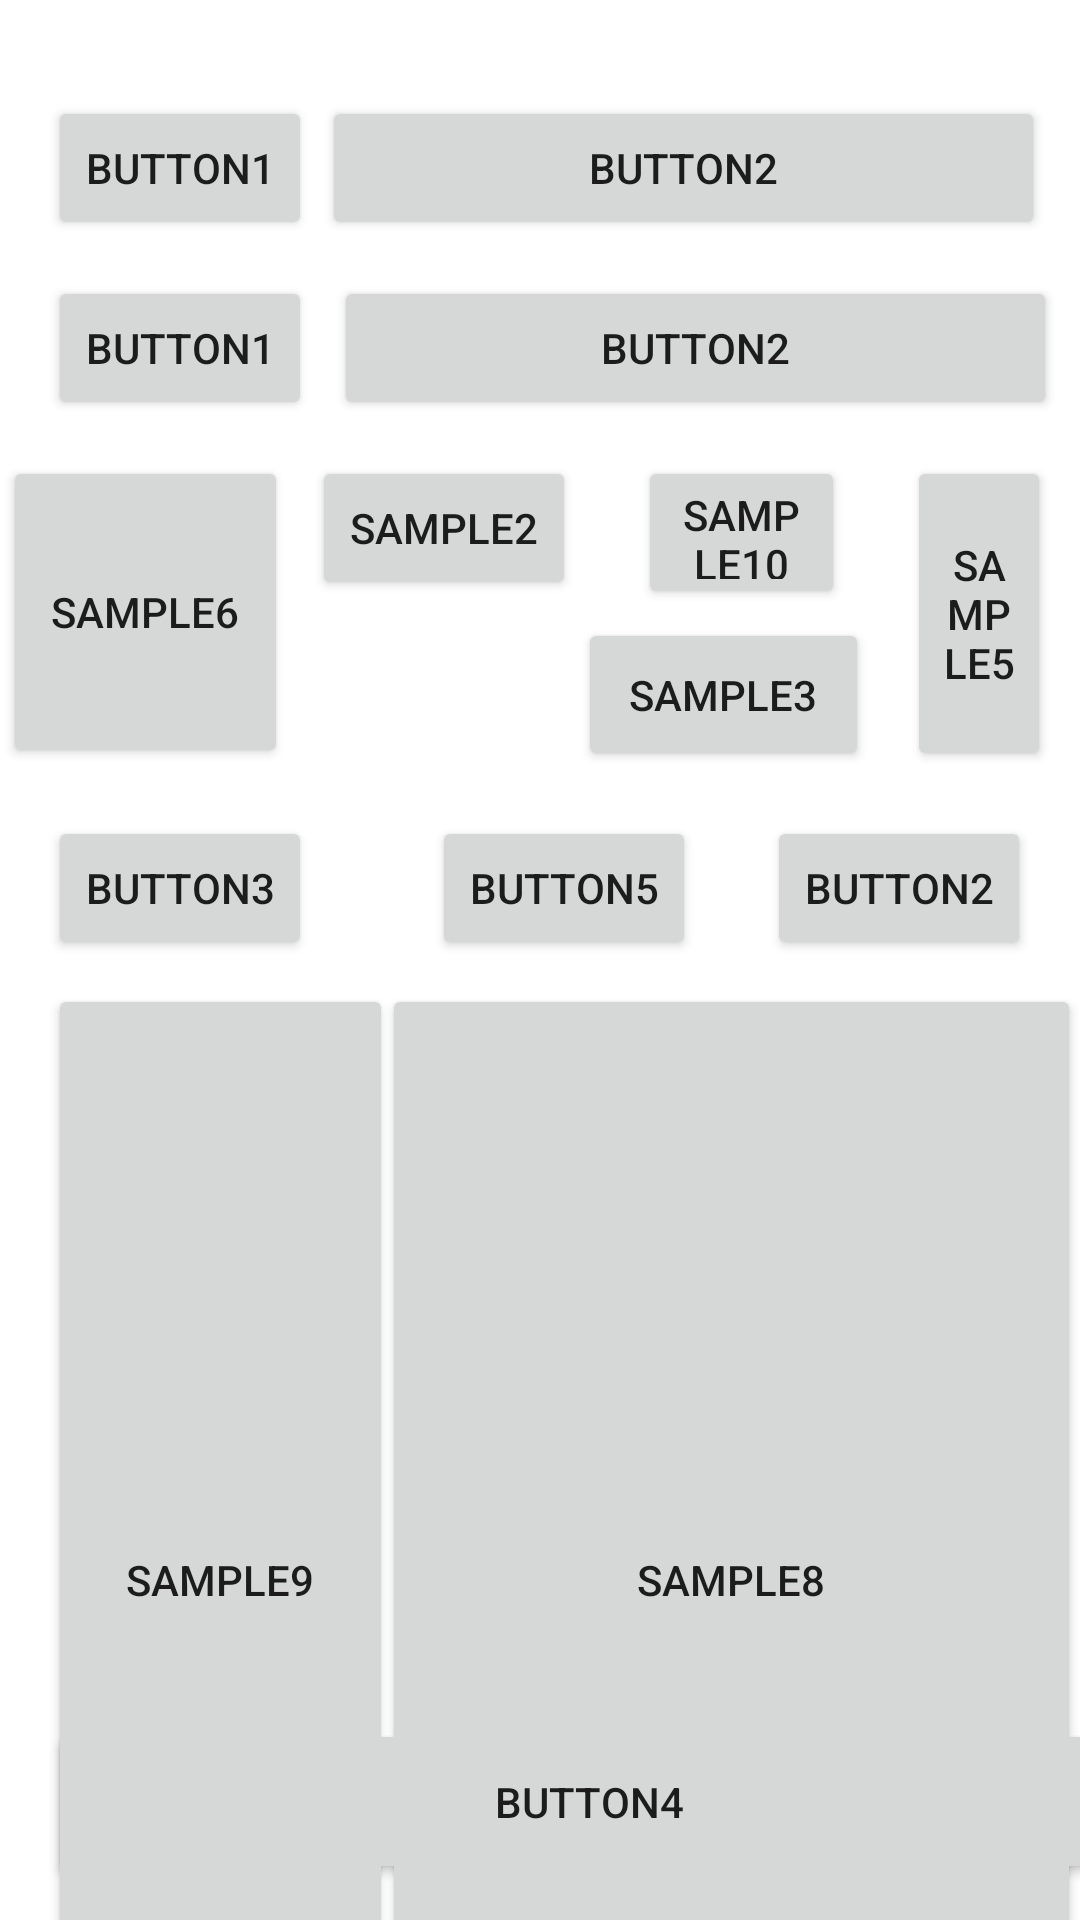

This screen was rendered from an Android layout file. Write that file and the resources it references.
<!-- AndroidManifest.xml: application theme Theme.Hw8 -->
<!-- res/layout/class_exr3.xml -->
<?xml version="1.0" encoding="utf-8"?>
<androidx.constraintlayout.widget.ConstraintLayout xmlns:android="http://schemas.android.com/apk/res/android"
    xmlns:app="http://schemas.android.com/apk/res-auto"
    xmlns:tools="http://schemas.android.com/tools"
    android:layout_width="match_parent"
             android:layout_height="match_parent">


    <Button
        android:id="@+id/sample8"
        android:layout_width="233dp"
        android:layout_height="397dp"
        android:layout_marginTop="8dp"
        android:text="SAMPLE8"
        app:layout_constraintEnd_toEndOf="@+id/btn2"
        app:layout_constraintStart_toStartOf="@+id/btn5"
        app:layout_constraintTop_toBottomOf="@+id/btn2" />

    <Button
        android:id="@+id/sample6"
        android:layout_width="95dp"
        android:layout_height="104dp"
        android:layout_marginStart="24dp"
        android:layout_marginEnd="8dp"
        android:text="SAMPLE6"
        app:layout_constraintEnd_toStartOf="@+id/sample2"
        app:layout_constraintHorizontal_bias="1.0"
        app:layout_constraintStart_toStartOf="parent"
        app:layout_constraintTop_toTopOf="@+id/sample2" />

    <Button
        android:id="@+id/sample9"
        android:layout_width="115dp"
        android:layout_height="397dp"
        android:layout_marginTop="8dp"
        android:text="SAMPLE9"
        app:layout_constraintBottom_toBottomOf="@+id/sample8"
        app:layout_constraintEnd_toStartOf="@+id/sample8"
        app:layout_constraintHorizontal_bias="0.0"
        app:layout_constraintStart_toStartOf="@+id/btn3"
        app:layout_constraintTop_toBottomOf="@+id/btn3"
        app:layout_constraintVertical_bias="1.0" />

    <Button
        android:id="@+id/sample5"
        android:layout_width="48dp"
        android:layout_height="105dp"
        android:layout_marginTop="12dp"
        android:layout_marginEnd="2dp"
        android:text="SAMPLE5"
        app:layout_constraintEnd_toEndOf="@+id/sample4"
        app:layout_constraintTop_toBottomOf="@+id/sample4" />

    <Button
        android:id="@+id/btn5"
        android:layout_width="wrap_content"
        android:layout_height="wrap_content"
        android:layout_marginStart="144dp"
        android:layout_marginTop="256dp"
        android:text="Button5"

        app:layout_constraintBottom_toBottomOf="@+id/btn2"
        app:layout_constraintStart_toStartOf="parent"
        app:layout_constraintTop_toTopOf="parent"
        app:layout_constraintVertical_bias="1.0" />

    <Button
        android:id="@+id/btn2"
        android:layout_width="wrap_content"
        android:layout_height="wrap_content"
        android:layout_marginTop="272dp"
        android:text="Button2"
        app:layout_constraintEnd_toEndOf="parent"
        app:layout_constraintHorizontal_bias="0.589"
        app:layout_constraintStart_toEndOf="@+id/btn5"
        app:layout_constraintTop_toTopOf="parent" />

    <Button
        android:id="@+id/sample2"
        android:layout_width="wrap_content"
        android:layout_height="wrap_content"
        android:layout_marginTop="12dp"
        android:text="SAMPLE2"
        app:layout_constraintStart_toEndOf="@+id/sample1"
        app:layout_constraintTop_toBottomOf="@+id/sample1" />

    <Button
        android:id="@+id/sample3"
        android:layout_width="97dp"
        android:layout_height="51dp"
        android:layout_marginEnd="12dp"
        android:text="SAMPLE3"
        app:layout_constraintBottom_toBottomOf="@+id/sample5"
        app:layout_constraintEnd_toStartOf="@+id/sample5"
        app:layout_constraintStart_toEndOf="@+id/sample2" />

    <Button
        android:id="@+id/sample10"
        android:layout_width="69dp"
        android:layout_height="51dp"
        android:layout_marginEnd="8dp"
        android:layout_marginStart="8dp"
        android:text="SAMPLE10"
        app:layout_constraintEnd_toStartOf="@+id/sample5"
        app:layout_constraintStart_toEndOf="@+id/sample2"
        app:layout_constraintTop_toTopOf="@+id/sample2" />

    <Button
        android:id="@+id/sample4"
        android:layout_width="241dp"
        android:layout_height="wrap_content"
        android:text="Button2"
        app:layout_constraintBottom_toBottomOf="@+id/sample1"
        app:layout_constraintEnd_toEndOf="parent"
        app:layout_constraintHorizontal_bias="0.483"
        app:layout_constraintStart_toEndOf="@+id/sample1" />

    <Button
        android:id="@+id/sample1"
        android:layout_width="wrap_content"
        android:layout_height="wrap_content"
        android:layout_marginStart="16dp"
        android:layout_marginTop="92dp"
        android:text="Button1"
        app:layout_constraintStart_toStartOf="parent"
        app:layout_constraintTop_toTopOf="parent" />

    <Button
        android:id="@+id/btn3"
        android:layout_width="wrap_content"
        android:layout_height="wrap_content"
        android:layout_marginStart="16dp"
        android:layout_marginTop="256dp"
        android:text="Button3"
        app:layout_constraintBottom_toBottomOf="@+id/btn5"
        app:layout_constraintStart_toStartOf="parent"
        app:layout_constraintTop_toTopOf="parent"
        app:layout_constraintVertical_bias="1.0" />

    <Button
        android:id="@+id/button1"
        android:layout_width="wrap_content"
        android:layout_height="wrap_content"
        android:layout_marginStart="16dp"
        android:layout_marginTop="32dp"
        android:text="Button1"
        app:layout_constraintStart_toStartOf="parent"
        app:layout_constraintTop_toTopOf="parent" />

    <Button
        android:id="@+id/button2"
        android:layout_marginEnd="8dp"
        android:layout_width="241dp"
        android:layout_height="wrap_content"
        android:text="Button2"
        app:layout_constraintEnd_toEndOf="parent"
        app:layout_constraintHorizontal_bias="0.483"
        app:layout_constraintStart_toEndOf="@+id/button1"
        app:layout_constraintTop_toTopOf="@+id/button1" />

    <Button
        android:id="@+id/sample7"
        android:layout_width="115dp"
        android:layout_height="wrap_content"
        android:layout_marginEnd="20dp"
        android:text="SAMPLE7"
        app:layout_constraintEnd_toEndOf="@+id/sample9"
        app:layout_constraintHorizontal_bias="0.0"
        app:layout_constraintStart_toStartOf="@+id/button4"
        app:layout_constraintTop_toBottomOf="@+id/sample9" />

    <Button
        android:id="@+id/button6"
        android:layout_width="wrap_content"
        android:layout_height="wrap_content"
        android:text="Button6"
        app:layout_constraintStart_toStartOf="@+id/sample8"
        app:layout_constraintTop_toBottomOf="@+id/sample9" />

    <Button
        android:id="@+id/button4"
        android:layout_width="361dp"
        android:layout_height="55dp"
        android:layout_marginBottom="12dp"
        android:text="Button4"
        app:layout_constraintBottom_toBottomOf="parent"
        app:layout_constraintEnd_toEndOf="@+id/sample8"
        app:layout_constraintHorizontal_bias="0.0"
        app:layout_constraintStart_toStartOf="@+id/sample9" />

</androidx.constraintlayout.widget.ConstraintLayout>
<!-- resources referenced by this layout -->
<resources>
  <style name="Theme.Hw8" parent="Theme.MaterialComponents.DayNight.DarkActionBar">
          
          <item name="colorPrimary">@color/purple_500</item>
          <item name="colorPrimaryVariant">@color/purple_700</item>
          <item name="colorOnPrimary">@color/white</item>
          
          <item name="colorSecondary">@color/pink</item>
          <item name="colorSecondaryVariant">@color/teal_700</item>
          <item name="colorOnSecondary">@color/black</item>
          
          <item name="android:statusBarColor" tools:targetApi="l">?attr/colorPrimaryVariant</item>
          
      </style>
  <color name="purple_500">#FF6200EE</color>
  <color name="purple_700">#FF3700B3</color>
  <color name="white">#FFFFFFFF</color>
  <color name="pink">#ec407a</color>
  <color name="teal_700">#FF018786</color>
  <color name="black">#FF000000</color>
</resources>
